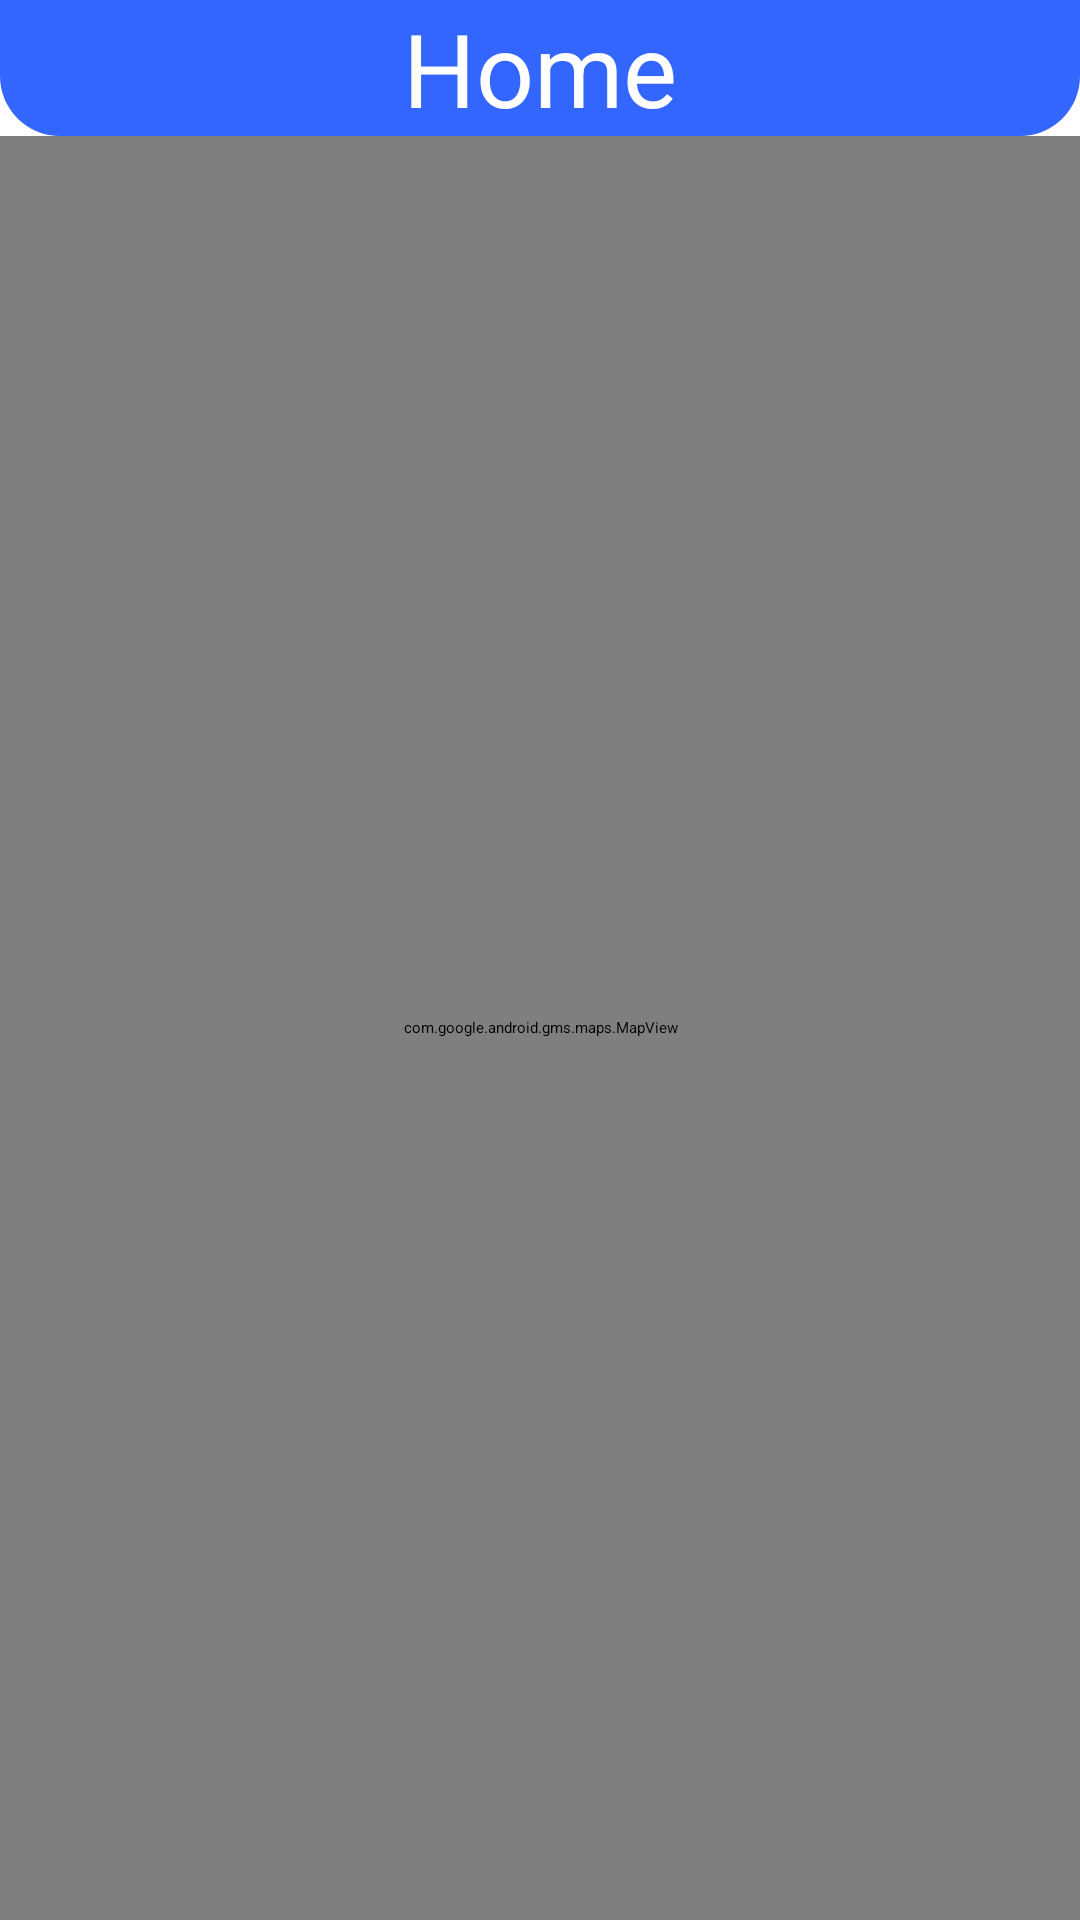

Here is an Android app screen rendered from its layout file. Give the layout XML and the strings, colors and styles it references.
<!-- AndroidManifest.xml: application theme Theme.MyBestLocation -->
<!-- res/layout/fragment_home.xml -->
<?xml version="1.0" encoding="utf-8"?>
<LinearLayout xmlns:android="http://schemas.android.com/apk/res/android"
    xmlns:app="http://schemas.android.com/apk/res-auto"
    xmlns:tools="http://schemas.android.com/tools"
    android:layout_width="match_parent"
    android:layout_height="match_parent"
    android:orientation="vertical"
    tools:context=".ui.home.HomeFragment">

    <androidx.appcompat.widget.Toolbar
        android:id="@+id/toolbar"
        android:layout_width="match_parent"
        android:layout_height="?attr/actionBarSize"
        android:background="?attr/colorPrimary"
        app:title=""
        app:titleTextColor="@android:color/white" />


    <LinearLayout
        android:layout_width="match_parent"
        android:layout_height="wrap_content"
        android:background="@drawable/rouonded_bottom"
        android:orientation="vertical">

        <LinearLayout
            android:layout_width="match_parent"
            android:layout_height="match_parent"
            android:orientation="horizontal">

            <TextView
                android:id="@+id/textView3"
                android:layout_width="match_parent"
                android:layout_height="match_parent"
                android:gravity="center"
                android:text="Home"
                android:textColor="#FFFFFF"
                android:textSize="34sp" />

        </LinearLayout>

        <SearchView
            android:id="@+id/sv_home"
            android:layout_width="match_parent"
            android:layout_height="wrap_content"
            android:layout_marginLeft="20dp"
            android:layout_marginRight="20dp"
            android:foregroundTint="#FFFFFF" />

    </LinearLayout>

    <RelativeLayout xmlns:android="http://schemas.android.com/apk/res/android"
        android:layout_width="match_parent"
        android:layout_height="match_parent">
    <com.google.android.gms.maps.MapView
        android:id="@+id/mapView"
        android:layout_width="match_parent"
        android:layout_height="match_parent" />
    </RelativeLayout>

</LinearLayout>
<!-- resources referenced by this layout -->
<resources>
  <!-- drawable rouonded_bottom (drawable) -->
  <?xml version="1.0" encoding="utf-8"?>
  <shape xmlns:android="http://schemas.android.com/apk/res/android">
      <solid android:color="#3365FF" /> 
      <corners
          android:bottomLeftRadius="20dp"
          android:bottomRightRadius="20dp"
          android:topLeftRadius="0dp"
          android:topRightRadius="0dp" /> 
  </shape>
</resources>
